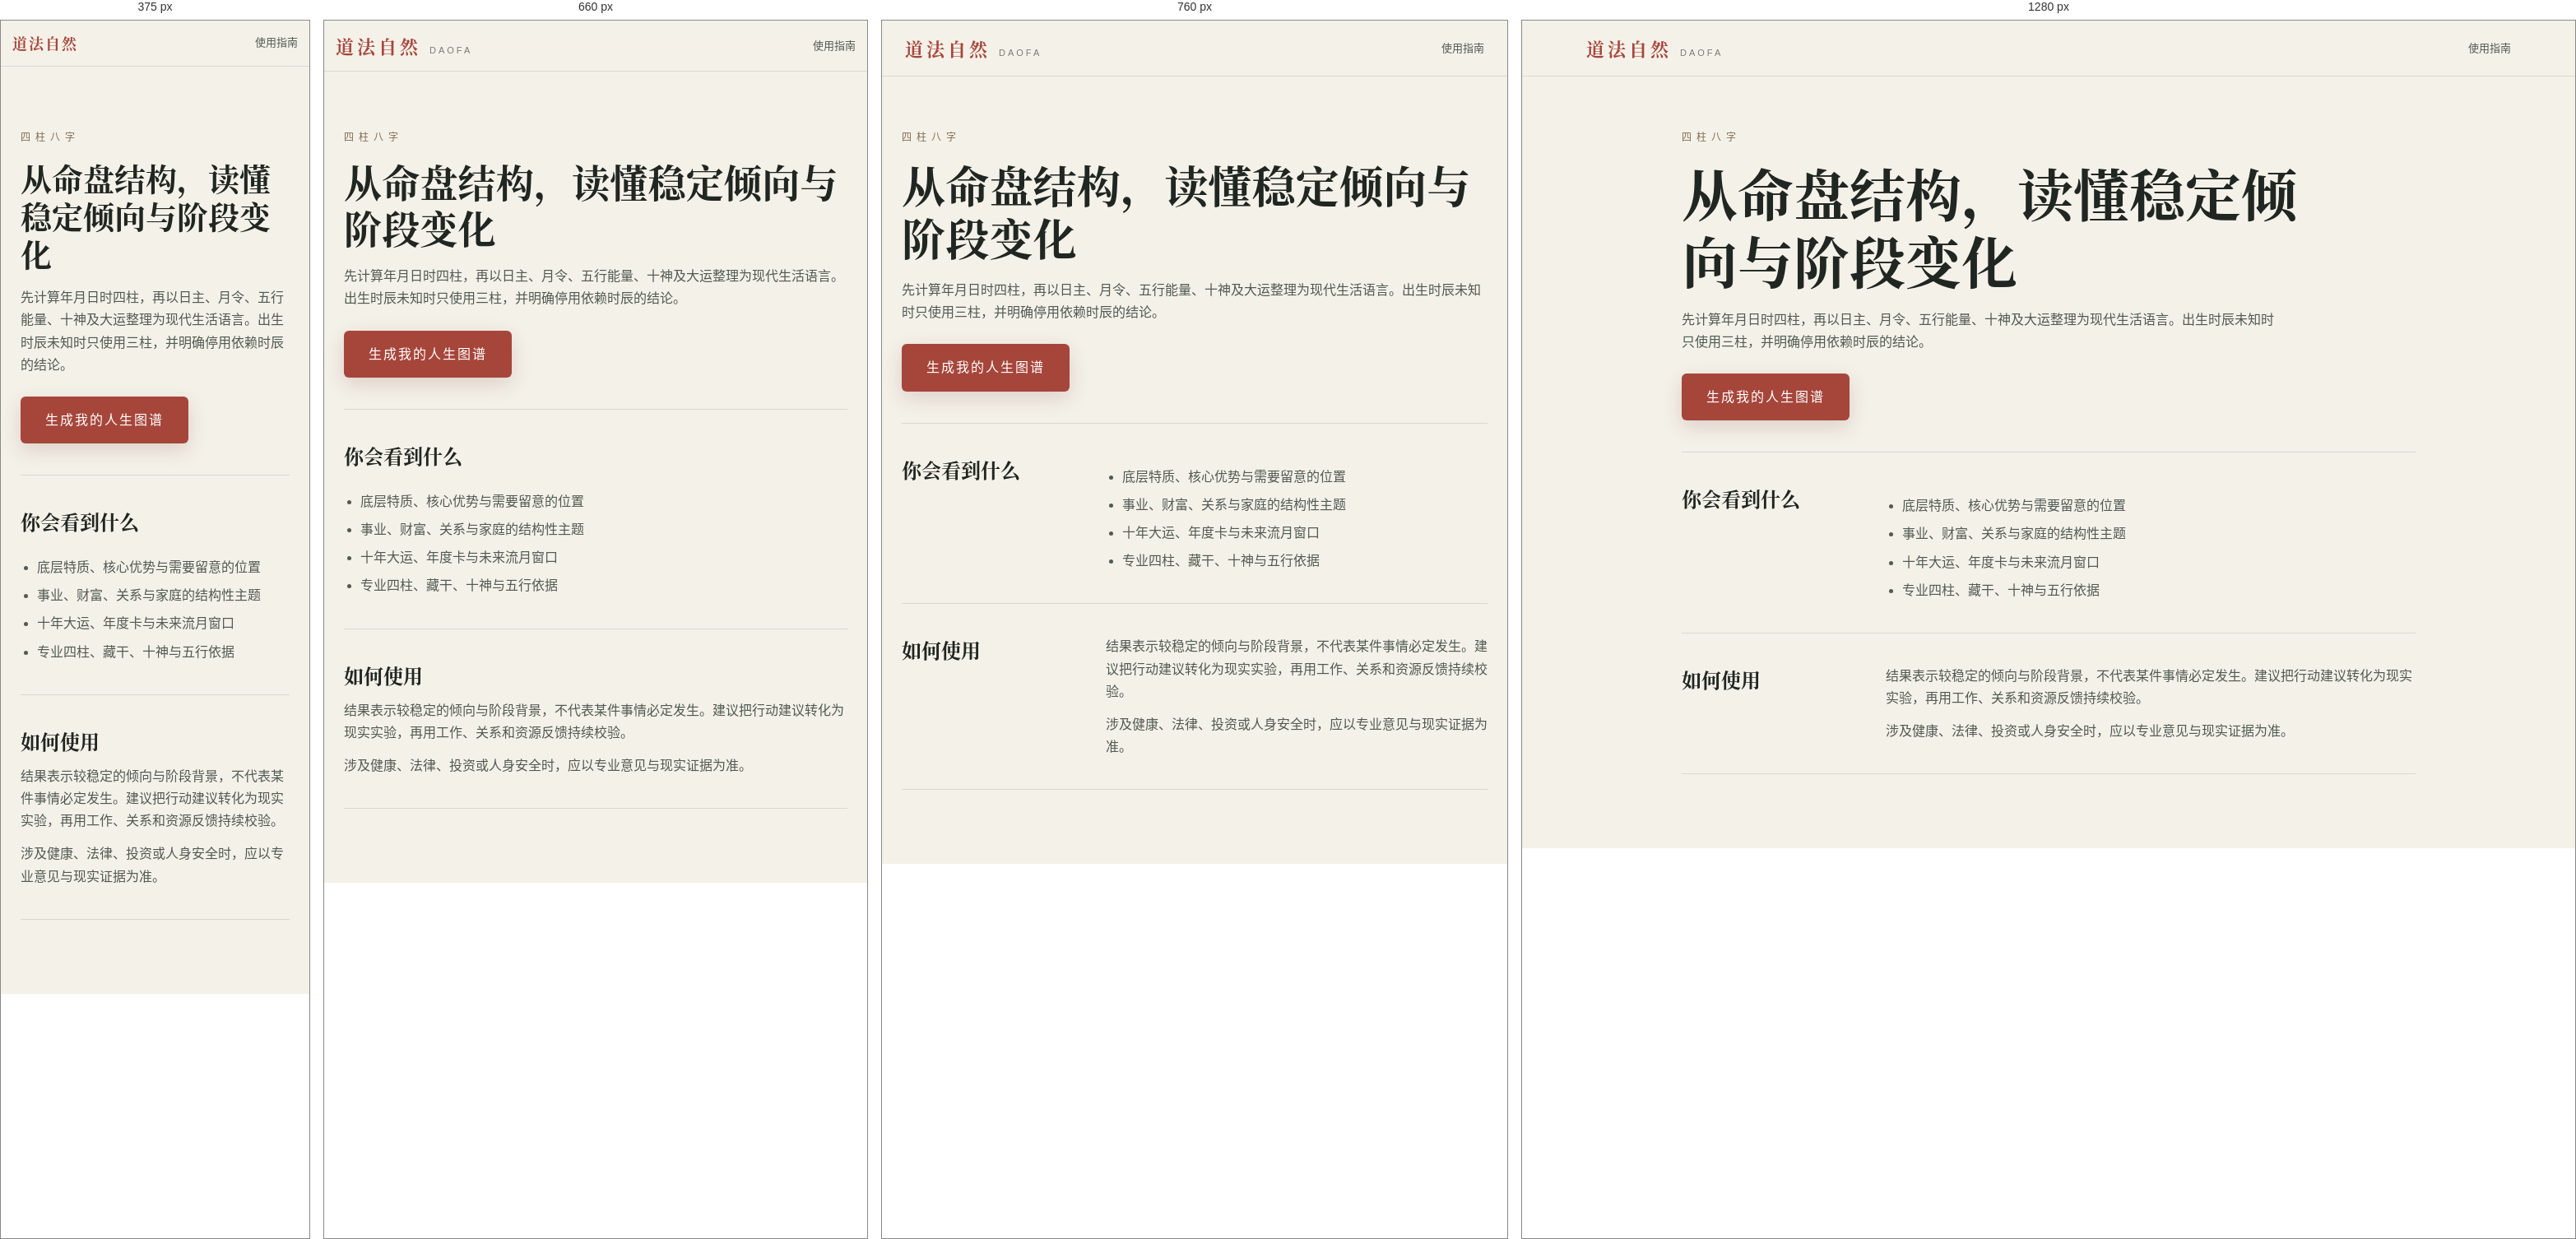
Rendered at 375 px, 660 px, 760 px and 1280 px, left to right.

<!-- file: index.html -->
<!DOCTYPE html><html lang="zh-CN"><head><meta charset="UTF-8"><meta name="viewport" content="width=device-width,initial-scale=1"><title>四柱八字分析｜道法自然</title><meta name="description" content="了解四柱、日主、五行、十神与大运如何转化为可验证的性格、事业、财富与关系观察。"><link rel="canonical" href="https://daofainsight.com/bazi/"><link rel="icon" href="../assets/daofa-mark.svg" type="image/svg+xml"><link rel="stylesheet" href="../css/style.css?v=20260718-12"></head><body><nav class="nav"><div class="nav-inner"><a class="brand brand-link" href="../">道法自然<span class="brand-en">DAOFA</span></a><a class="policy-back" href="../guide/">使用指南</a></div></nav><main class="guide-main"><header class="guide-hero"><p class="eyebrow">四柱八字</p><h1>从命盘结构，读懂稳定倾向与阶段变化</h1><p>先计算年月日时四柱，再以日主、月令、五行能量、十神及大运整理为现代生活语言。出生时辰未知时只使用三柱，并明确停用依赖时辰的结论。</p><a class="btn-primary" href="../#compute">生成我的人生图谱</a></header><section class="guide-section"><h2>你会看到什么</h2><div><ul><li>底层特质、核心优势与需要留意的位置</li><li>事业、财富、关系与家庭的结构性主题</li><li>十年大运、年度卡与未来流月窗口</li><li>专业四柱、藏干、十神与五行依据</li></ul></div></section><section class="guide-section"><h2>如何使用</h2><div><p>结果表示较稳定的倾向与阶段背景，不代表某件事情必定发生。建议把行动建议转化为现实实验，再用工作、关系和资源反馈持续校验。</p><p>涉及健康、法律、投资或人身安全时，应以专业意见与现实证据为准。</p></div></section></main></body></html>


/* @media block from style.css */
@media (max-width: 820px) {
  .nav-links { gap: 18px; }
  .form-grid { grid-template-columns: repeat(2, 1fr); }
  .pillars { grid-template-columns: repeat(2, 1fr); }
  .wuxing-wrap { grid-template-columns: 1fr; gap: 22px; }
  .dims { grid-template-columns: repeat(2, 1fr); }
  .yiji { grid-template-columns: 1fr; }
  .huangli-grid { grid-template-columns: repeat(2, 1fr); }
  .br-pc { display: none; }
  .res-block { padding: 24px; }
  .today-hero { justify-content: center; text-align: center; }
}

/* @media block from style.css */
@media (max-width: 480px) {
  .form-grid { grid-template-columns: 1fr; }
  .huangli-grid { grid-template-columns: 1fr; }
  .pillar .p-gz { font-size: 34px; }
  .date-nav { width: 100%; margin-top: 10px; }
}

/* @media block from style.css */
@media (max-width: 560px) {
  .dm-panel { padding: 26px 20px; }
  .dm-pillars { grid-template-columns: repeat(2, 1fr); }
  .qiyun { margin-right: 0; }
  .today-block .date-nav { margin-right: 0; }
  .dm-trigger { top: 12px; right: 12px; padding: 5px 11px; font-size: 11px; }
  .report-panel { margin: 26px -20px -26px; padding: 22px 20px 24px; }
  .report-intro { align-items: stretch; flex-direction: column; gap: 14px; }
  .report-generate { width: 100%; }
  .report-result-head { align-items: flex-start; flex-wrap: wrap; }
  .report-result-head em { width: 100%; margin-left: 15px; }
}

/* @media block from style.css */
@media (max-width: 820px) {
  .nav-links { max-width: calc(100vw - 250px); overflow-x: auto; gap: 16px; scrollbar-width: none; }
  .nav-links::-webkit-scrollbar { display: none; }
  .nav-links a { flex: none; }
  .divination-form-grid, .qimen-form-grid, .oracle-form-grid { grid-template-columns: 1fr; }
  .field-wide { grid-row: auto; }
  .gua-grid { grid-template-columns: 1fr; }
  .body-use-grid { grid-template-columns: 1fr; }
  .body-use-arrow { min-height: 48px; }
  .phase-list { grid-template-columns: 1fr 1fr; }
  .qimen-keyfacts { grid-template-columns: 1fr 1fr; }
}

/* @media block from style.css */
@media (max-width: 560px) {
  .nav-inner { padding: 13px 16px; }
  .brand { font-size: 18px; letter-spacing: 2px; }
  .brand-en { display: none; }
  .nav-actions { gap: 8px; }
  .nav-links { max-width: calc(100vw - 160px); gap: 13px; }
  .nav-links a { font-size: 12px; }
  .music-toggle { flex-basis: 36px; width: 36px; height: 36px; font-size: 17px; }
  .divination-section, .hehun { padding-left: 16px; padding-right: 16px; }
  .divination-card { padding: 20px; }
  .number-pair { grid-template-columns: 1fr; }
  .reading-summary { grid-template-columns: 64px minmax(0,1fr); gap: 14px; padding: 18px 14px; }
  .reading-mark { width: 58px; height: 58px; font-size: 22px; }
  .reading-summary h3 { font-size: 18px; }
  .phase-list { grid-template-columns: 1fr; }
  .qimen-keyfacts { grid-template-columns: 1fr 1fr; gap: 6px; }
  .qimen-board { gap: 3px; padding: 3px; }
  .qimen-palace { min-height: 150px; padding: 8px 6px; }
  .palace-head b { font-size: 14px; }
  .palace-head em { font-size: 8px; }
  .palace-main { gap: 2px; }
  .palace-main strong { font-size: 10px; padding: 5px 1px; }
  .palace-stems { gap: 3px; }
  .palace-stems em { font-size: 9px; }
  .hehun-card { padding: 24px; }
  .hehun-person { min-width: 0; padding: 18px; }
  .hehun-person .form-grid { grid-template-columns: 1fr; }
  .hh-score-wrap { flex-direction: column; text-align: center; }
  .hh-factors { grid-template-columns: 1fr; }
  .pf-tr { grid-template-columns: 82px minmax(0,1fr); gap: 8px; align-items: start; }
  .pf-xing, .pf-nayin { grid-column: 2; overflow-wrap: anywhere; }
  .oracle-summary { grid-template-columns: 58px minmax(0,1fr); gap: 13px; padding: 16px 13px; }
  .oracle-sigil { width: 52px; height: 52px; font-size: 22px; }
  .oracle-summary h3 { font-size: 18px; }
  .oracle-spread { grid-template-columns: repeat(2,minmax(0,1fr)); gap: 20px 10px; }
  .oracle-position { font-size: 11px; }
  .oracle-card-face strong { font-size: 15px; }
  .oracle-symbol { font-size: 36px; }
  .oracle-keyword { min-height: 0; font-size: 10px; }
}

/* @media block from style.css */
@media (max-width: 820px) {
  .pricing-purchase-head { grid-template-columns: 1fr; gap: 22px; }
  .billing-email-field { max-width: 520px; }
  .pricing-grid { grid-template-columns: 1fr; }
  .payment-qr-grid, .manual-order-form, .owner-billing-panel, .payment-proof-contact { grid-template-columns: 1fr; }
  .payment-proof-contact { gap: 24px; }
  .owner-direct-grant form { grid-template-columns: 1fr 1fr; }
  .owner-direct-grant form > button { width: 100%; }
  .support-process { grid-template-columns: 1fr; gap: 24px; }
  .support-channels { grid-template-columns: 1fr 1fr; }
  .support-channel-heading { grid-column: 1 / -1; }
  .owner-order-list { grid-column: 1; }
  .billing-methods { grid-template-columns: 1fr; }
  .pricing-plan { min-height: 0; }
  .billing-recovery { grid-template-columns: 1fr; gap: 24px; }
  .terms-section { grid-template-columns: 1fr; gap: 12px; }
  .terms-section h2, .terms-section p { grid-column: 1; grid-row: auto; }
  .outcome-grid { grid-template-columns: repeat(2,minmax(0,1fr)); }
  .core-grid { grid-template-columns: repeat(2,minmax(0,1fr)); }
  .core-card, .core-card:nth-child(4), .core-card:nth-child(5) { grid-column: span 1; }
  .core-card:last-child { grid-column: 1 / -1; }
  .daily-level { flex-basis: 100%; }
  .daily-focus-grid { grid-template-columns: 1fr; }
  .dims { grid-template-columns: repeat(3,minmax(0,1fr)); }
}

/* @media block from style.css */
@media (max-width: 560px) {
  .commercial-main, .terms-main { padding: 104px 16px 56px; }
  .auth-main { padding: 104px 16px 52px; }
  .auth-header h1 { font-size: 34px; }
  .auth-code-row { grid-template-columns: minmax(0,1fr) 116px; }
  .auth-account-summary { align-items: flex-start; flex-direction: column; }
  .auth-account-actions { width: 100%; display: grid; grid-template-columns: 1fr 1fr; }
  .commercial-header h1, .terms-header h1 { font-size: 34px; }
  .commercial-page .commercial-home-link:not(:last-of-type) { display: none; }
  .billing-status-band { align-items: flex-start; flex-direction: column; }
  .billing-status-band button { width: 100%; }
  .pricing-purchase { padding-top: 40px; }
  .pricing-plan { padding: 21px 18px; }
  .manual-selection, .manual-order-row { align-items: flex-start; flex-direction: column; }
  .support-contact-methods, .owner-direct-grant form, .support-process ol, .support-channels { grid-template-columns: 1fr; }
  .support-page-link { justify-self: start; }
  .support-channel-heading { grid-column: 1; }
  .support-channel { min-height: 220px; }
  .payment-qr-frame { min-height: 220px; }
  .manual-review-actions { width: 100%; }
  .manual-review-actions button { flex: 1; }
  .billing-recovery-form { grid-template-columns: 1fr; }
  .billing-recovery-form button { width: 100%; }
  .commercial-footer { flex-direction: column; }
  .terms-links { display: grid; grid-template-columns: 1fr; }
  #back-top { display: none; }
  .hero { min-height: 70vh; padding: 92px 0 28px; }
  .hero-title { font-size: 46px; }
  .hero-method { margin-top: 30px; }
  .outcome-preview { padding: 56px 16px 68px; }
  .outcome-grid { grid-template-columns: 1fr; }
  .outcome-grid article { min-height: 0; }
  .form-card { padding: 24px 18px; }
  .choice-grid, .time-grid, .identity-grid { grid-template-columns: 1fr; }
  .choice-btn { min-height: 64px; }
  .core-summary { padding: 24px 18px; }
  .core-grid { grid-template-columns: 1fr; }
  .core-card, .core-card:nth-child(4), .core-card:nth-child(5), .core-card:last-child { grid-column: 1; min-height: 0; }
  .professional-details > summary { align-items: flex-start; flex-direction: column; justify-content: center; gap: 2px; padding: 14px 16px; }
  .professional-details > summary small { text-align: left; }
  .dims { grid-template-columns: repeat(2,minmax(0,1fr)); }
  .dims .dim:last-child { grid-column: 1 / -1; }
  .policy-update { grid-template-columns: 1fr; gap: 0; }
}

/* @media block from style.css */
@media (max-width: 980px) {
  .workspace-tabs { grid-template-columns: repeat(3,1fr); }
  .dashboard-grid, .month-window-grid, .profile-library-grid { grid-template-columns: repeat(2,minmax(0,1fr)); }
  .dashboard-card:last-child { grid-column: 1 / -1; }
  .cross-sources { grid-template-columns: repeat(2,minmax(0,1fr)); }
  .year-card-grid { grid-template-columns: repeat(3,minmax(0,1fr)); }
  .relationship-dimensions { grid-template-columns: repeat(3,minmax(0,1fr)); }
  .tool-form-grid { grid-template-columns: repeat(2,minmax(0,1fr)); }
  .profile-editor { grid-template-columns: 1fr 1fr; }
  .profile-editor .field-wide { grid-column: 1 / -1; }
  .calendar-actions { grid-template-columns: 1fr 1fr; }
}

/* @media block from style.css */
@media (max-width: 700px) {
  body:has(.mobile-workspace-nav:not(.hidden)) { padding-bottom: 76px; }
  .insight-workspace { margin-top: 34px; padding: 0 16px; }
  .workspace-head { align-items: flex-start; flex-direction: column; }
  .workspace-tabs { display: flex; overflow-x: auto; scrollbar-width: none; }
  .workspace-tabs::-webkit-scrollbar { display: none; }
  .workspace-tab { flex: 0 0 108px; }
  .workspace-panel { padding-top: 24px; }
  .dayun-track { display: grid; grid-template-columns: repeat(2,minmax(0,1fr)); overflow: visible; }
  .dayun-cell { min-width: 0; }
  .dashboard-grid, .life-topic-grid, .month-window-grid, .year-card-grid, .profile-library-grid, .rectify-result, .option-compare-grid, .comparison-result, .relationship-summary { grid-template-columns: 1fr; }
  .dashboard-card, .dashboard-card:last-child { grid-column: 1; min-height: 0; }
  .cross-sources { grid-template-columns: 1fr; }
  .cross-findings { grid-template-columns: 1fr; gap: 18px; }
  .astrology-signature { grid-template-columns: 1fr; }
  .astrology-meta { border-top: 1px solid var(--panel-line); border-left: 0; }
  .astrology-insights { grid-template-columns: 1fr; }
  .astrology-insights article { min-height: 0; }
  .report-sources { grid-template-columns: repeat(2,minmax(0,1fr)); }
  .report-source-title { align-items: flex-start; flex-direction: column; gap: 5px; }
  .report-integrated-intro { align-items: stretch; flex-direction: column; padding: 20px; }
  .report-integrated-generate { width: 100%; }
  .life-topic-card dl > div { grid-template-columns: 66px 1fr; }
  .timeline-stage { grid-template-columns: 28px minmax(0,1fr); column-gap: 10px; }
  .timeline-stage-head { grid-column: 2; }
  .timeline-stage > h3, .timeline-stage-grid, .timeline-action { grid-column: 2; }
  .timeline-stage > h3 { margin-top: 9px; }
  .timeline-stage-grid { grid-template-columns: 1fr; }
  .year-card { min-height: 0; }
  .calendar-blank, .calendar-day { min-height: 68px; }
  .calendar-day { padding: 7px; }
  .calendar-day > b { font-size: 14px; }
  .calendar-actions, .profile-editor, .sync-form { grid-template-columns: 1fr; }
  .tool-form-grid { grid-template-columns: 1fr; }
  .tool-form-grid .field-wide, .trait-options { grid-column: 1; }
  .option-input label { grid-template-columns: 80px 24px 1fr; }
  .comparison-summary, .comparison-result > small { grid-column: 1; }
  .relationship-dimensions { grid-template-columns: 1fr 1fr; }
  .relationship-dimensions article { min-height: 0; }
  .share-preview { grid-template-columns: 1fr; }
  .share-preview > span { grid-column: 1; }
  .share-record { grid-template-columns: 84px 1fr 1fr; }
  .share-record > small { grid-column: 1 / -1; text-align: left; }
  .compute-loader ol { grid-template-columns: 1fr; }
  .compute-loader li { padding: 5px 0 5px 10px; border-top: 0; border-left: 2px solid var(--panel-line); text-align: left; }
  .compute-loader li.active, .compute-loader li.done { border-left-color: var(--jade); }
  .mobile-workspace-nav {
    position: fixed; z-index: 120; left: 0; right: 0; bottom: 0; display: grid; grid-template-columns: repeat(4,1fr);
    min-height: 68px; padding-bottom: env(safe-area-inset-bottom); background: rgba(248,246,240,.96); border-top: 1px solid var(--panel-line); backdrop-filter: blur(16px);
  }
  .mobile-workspace-nav.hidden { display: none; }
  .mobile-workspace-nav button { min-width: 0; min-height: 62px; display: grid; place-content: center; gap: 1px; color: var(--ink-mute); background: transparent; border: 0; cursor: pointer; font-size: 10px; }
  .mobile-workspace-nav button span { width: 24px; height: 24px; display: grid; place-items: center; margin: 0 auto; border: 1px solid currentColor; border-radius: 50%; font-size: 11px; }
  .mobile-workspace-nav button.active { color: var(--gold); font-weight: 700; }
  .guide-section { grid-template-columns: 1fr; gap: 12px; }
}

/* @media block from style.css */
@media (max-width: 430px) {
  .astrology-identity { gap: 14px; padding: 22px 0; }
  .astrology-identity > span { flex-basis: 62px; width: 62px; height: 62px; font-size: 32px; }
  .astrology-identity h4 { font-size: 26px; }
  .astrology-meta { grid-template-columns: 1fr; }
  .astrology-meta > div { min-height: 62px; border-top: 1px solid var(--panel-line); border-left: 0; }
  .astrology-meta > div:first-child { border-top: 0; }
  .report-sources { grid-template-columns: 1fr; }
  .relationship-dimensions { grid-template-columns: 1fr; }
  .calendar-toolbar { align-items: flex-start; flex-direction: column; }
  .calendar-toolbar > div:last-child { width: 100%; }
  .calendar-toolbar button { flex: 1; }
  .calendar-week span { padding: 6px 2px; }
  .calendar-blank, .calendar-day { min-height: 60px; }
  .calendar-day > b { font-size: 12px; }
  .calendar-day.clash::after { top: 6px; right: 5px; }
  .share-controls { align-items: stretch; flex-direction: column; }
  .sync-actions, .backup-actions { display: grid; grid-template-columns: 1fr; }
  .hh-overview-modern, .shared-core { grid-template-columns: 1fr; }
  .guide-links { grid-template-columns: 1fr; }
}

/* @media block from style.css */
@media (max-width: 620px) {
  .report-share-actions { grid-template-columns: 1fr 1fr; }
  .report-share-label { grid-column: 1 / -1; }
  .report-share-actions button { width: 100%; padding: 0 8px; }
  .support-mail-button { right: 14px; bottom: 78px; padding-right: 9px; }
  .support-mail-button b { display: none; }
  .report-preview-panel { padding: 17px; max-height: calc(100vh - 20px); }
  .report-preview-image { max-height: 58vh; }
  .report-preview-actions { grid-template-columns: 1fr; }
}

/* @media block from style.css */
@media (max-width: 520px) {
  .auth-access-gate-panel { padding: 26px 20px; }
  .auth-access-gate-panel h2 { font-size: 26px; }
  .auth-access-actions { grid-template-columns: 1fr; }
}

/* @media block from style.css */
@media (max-width: 900px) {
  .nav-links { gap: 16px; }
  .daily-home-overview { grid-template-columns: 1fr; }
  .daily-almanac { border-right: 0; border-bottom: 1px solid var(--panel-line); }
  .daily-home-focus { grid-template-columns: 1fr 1fr; }
  .daily-home-dimensions { grid-column: 1 / -1; }
}

/* @media block from style.css */
@media (max-width: 700px) {
  .nav-inner { padding: 12px 14px; }
  .nav-actions { gap: 7px; }
  .preference-controls { gap: 5px; }
  .preference-toggle, .music-toggle { width: 36px; height: 36px; flex-basis: 36px; }
  .daily-home { min-height: 0; padding: 94px 16px 38px; }
  .daily-home-head { align-items: flex-start; flex-direction: column; gap: 18px; }
  .daily-home-actions { width: 100%; display: grid; grid-template-columns: repeat(3,1fr); }
  .daily-home-actions button { min-width: 0; padding: 0 7px; }
  .daily-home-datebar { grid-template-columns: 40px minmax(0,1fr) 40px; }
  .daily-home-datebar > button { width: 40px; height: 40px; }
  .daily-home-datebar .daily-home-today { grid-column: 1 / -1; width: 100%; }
  .daily-almanac, .daily-reading { padding: 22px 16px; }
  .daily-pillar-grid { grid-template-columns: repeat(2,1fr); }
  .daily-reading { grid-template-columns: 94px minmax(0,1fr); gap: 18px; }
  .daily-score { width: 94px; height: 94px; border-width: 6px; }
  .daily-score span { font-size: 34px; }
  .daily-reading h2 { font-size: 24px; }
  .daily-home-focus { grid-template-columns: 1fr; }
  .daily-home-dimensions { grid-column: 1; grid-template-columns: repeat(5,1fr); }
  .daily-home-almanac-row { grid-template-columns: 1fr; }
}

/* @media block from style.css */
@media (max-width: 430px) {
  .brand { font-size: 18px; letter-spacing: 2px; }
  .brand-en { display: none; }
  .daily-home-actions { grid-template-columns: 1fr; }
  .daily-home-focus > article { min-height: 0; }
  .daily-home-dimensions { grid-template-columns: repeat(3,1fr); }
  .daily-yiji { grid-template-columns: 58px minmax(0,1fr); padding: 16px 12px; }
}